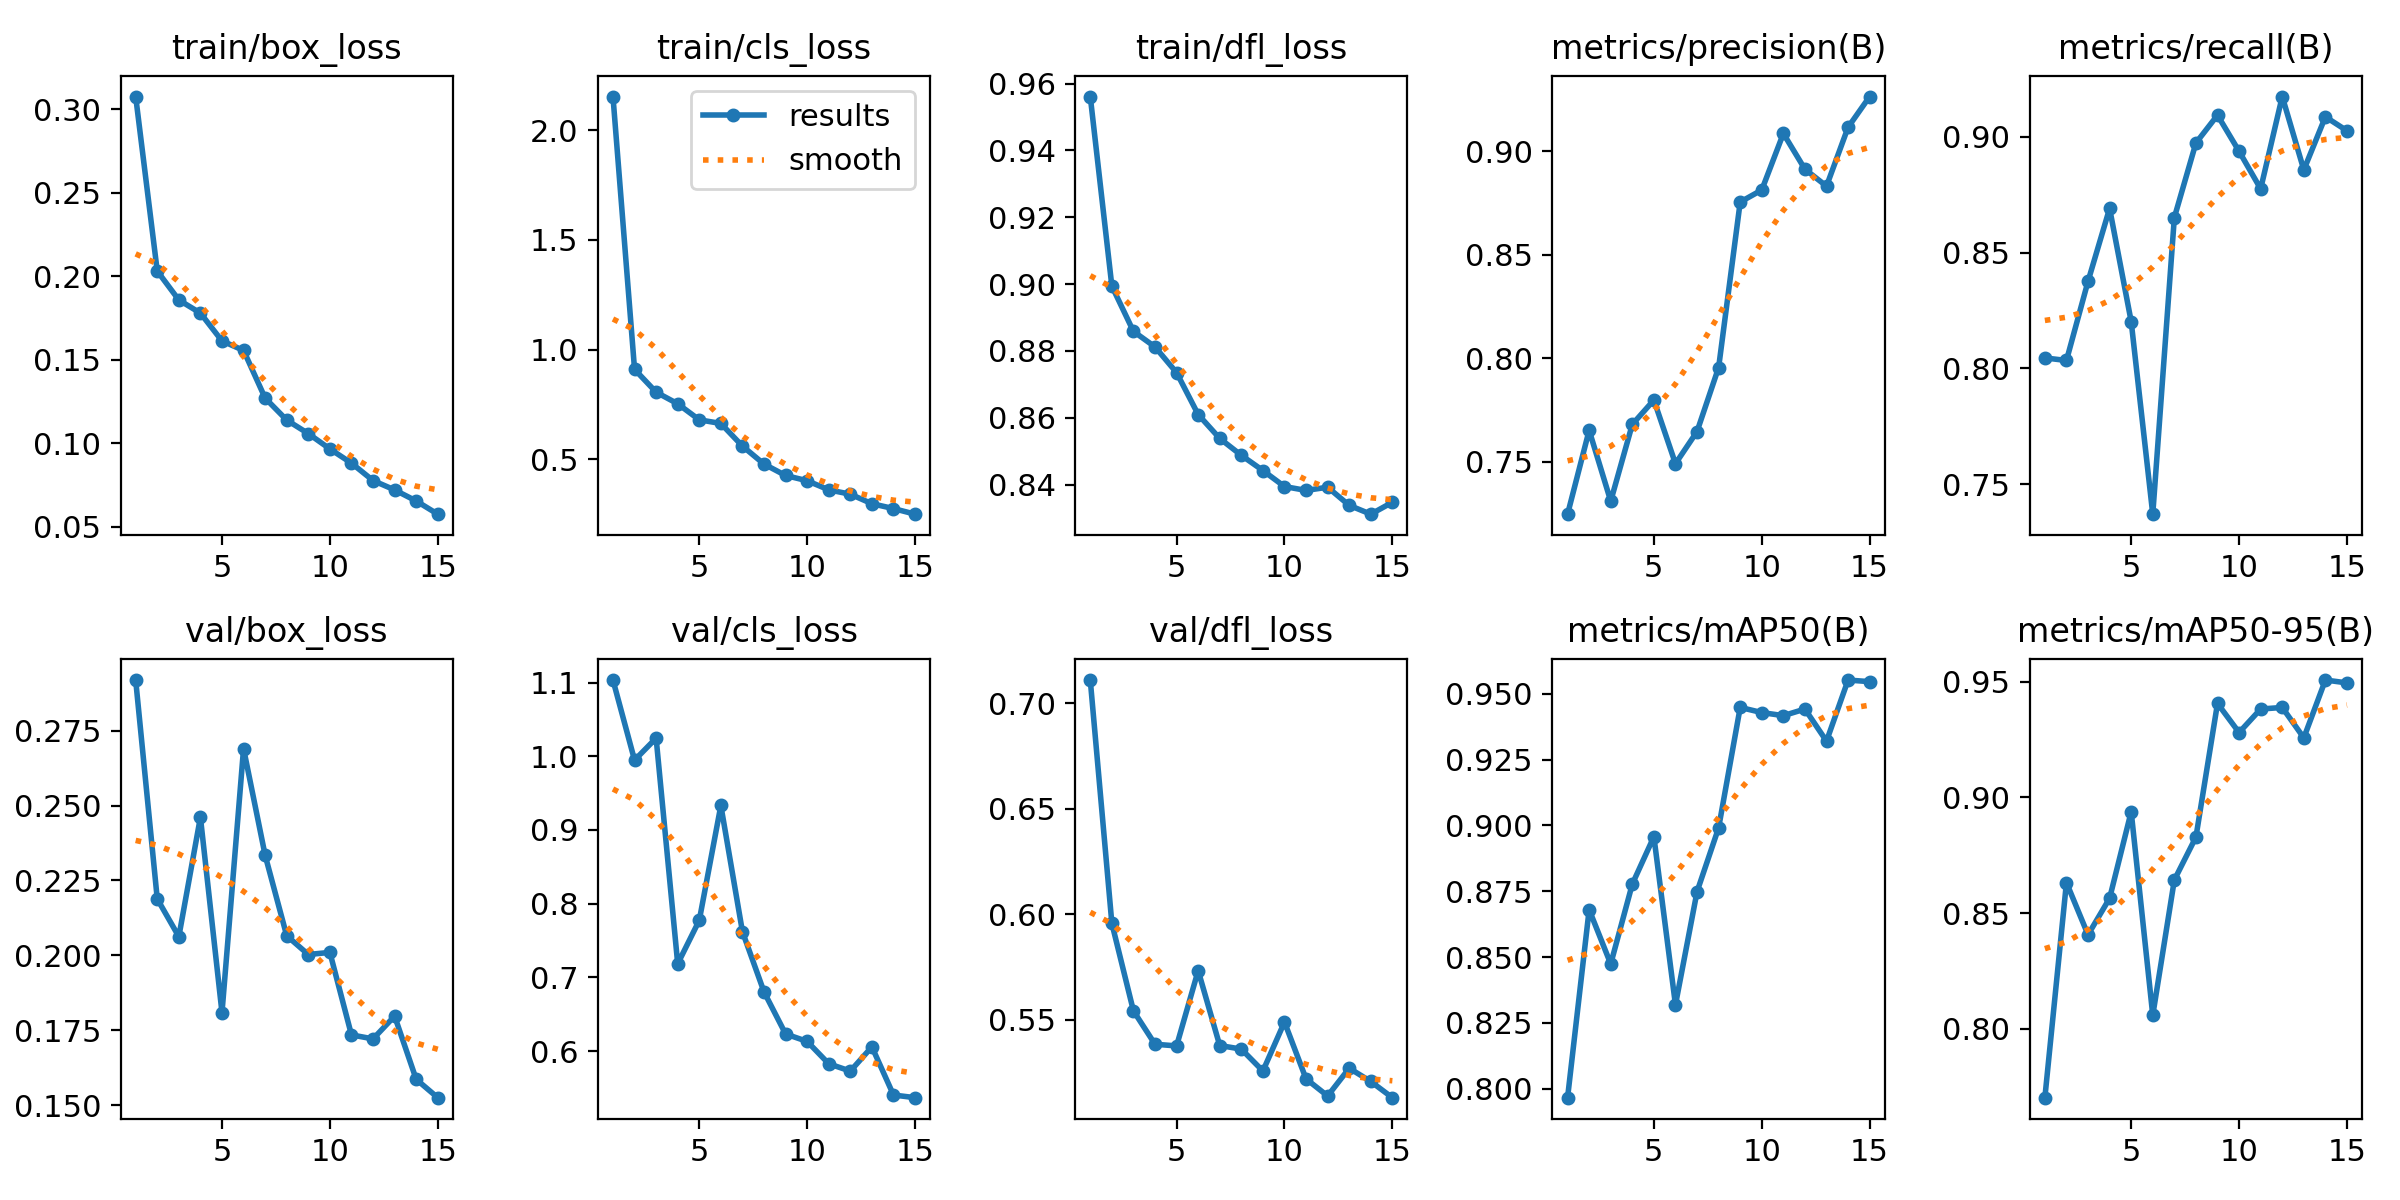

Data behind this chart, as committed beside it:
epoch, time, train/box_loss, train/cls_loss, train/dfl_loss, metrics/precision(B), metrics/recall(B), metrics/mAP50(B), metrics/mAP50-95(B), val/box_loss, val/cls_loss, val/dfl_loss, lr/pg0, lr/pg1, lr/pg2
1, 658.4, 0.3075, 2.153, 0.9561, 0.7248, 0.8045, 0.7966, 0.7703, 0.2919, 1.103, 0.7109, 0.0003009, 0.0003009, 0.0003009
2, 1317, 0.2031, 0.9102, 0.8994, 0.7653, 0.8034, 0.868, 0.8632, 0.2188, 0.9947, 0.5956, 0.000564, 0.000564, 0.000564
3, 2013, 0.1858, 0.8063, 0.8859, 0.7311, 0.8376, 0.8474, 0.8407, 0.2062, 1.025, 0.5541, 0.0007872, 0.0007872, 0.0007872
4, 2704, 0.178, 0.7534, 0.8812, 0.7681, 0.869, 0.8777, 0.8565, 0.2461, 0.7184, 0.5383, 0.000729, 0.000729, 0.000729
5, 3387, 0.1613, 0.6803, 0.8735, 0.7799, 0.8202, 0.8957, 0.8938, 0.1809, 0.7774, 0.5375, 0.000669, 0.000669, 0.000669
6, 4040, 0.1556, 0.6636, 0.861, 0.7491, 0.7371, 0.8319, 0.8059, 0.269, 0.9332, 0.5732, 0.000609, 0.000609, 0.000609
7, 4673, 0.1271, 0.5606, 0.8538, 0.7647, 0.8651, 0.8748, 0.8644, 0.2334, 0.762, 0.5377, 0.000549, 0.000549, 0.000549
8, 5288, 0.114, 0.4786, 0.8488, 0.7956, 0.8973, 0.8991, 0.8829, 0.2065, 0.6803, 0.536, 0.000489, 0.000489, 0.000489
9, 5908, 0.1059, 0.4266, 0.8442, 0.8755, 0.9093, 0.9448, 0.9406, 0.2003, 0.6232, 0.5256, 0.000429, 0.000429, 0.000429
10, 6543, 0.09669, 0.4027, 0.8394, 0.8813, 0.8937, 0.9429, 0.928, 0.201, 0.6131, 0.5488, 0.0003691, 0.0003691, 0.0003691
11, 7182, 0.08819, 0.3612, 0.8383, 0.9086, 0.8775, 0.9417, 0.9382, 0.1734, 0.5828, 0.5219, 0.0003091, 0.0003091, 0.0003091
12, 7803, 0.07776, 0.3414, 0.8392, 0.8914, 0.9173, 0.9442, 0.9389, 0.1721, 0.5728, 0.5138, 0.0002491, 0.0002491, 0.0002491
13, 8437, 0.07217, 0.298, 0.8338, 0.8832, 0.8857, 0.932, 0.9257, 0.1797, 0.6057, 0.5269, 0.0001891, 0.0001891, 0.0001891
14, 9083, 0.06555, 0.2758, 0.8311, 0.9116, 0.9086, 0.9552, 0.9507, 0.1586, 0.5404, 0.5206, 0.0001291, 0.0001291, 0.0001291
15, 9752, 0.05765, 0.2504, 0.8347, 0.9265, 0.9025, 0.9546, 0.9495, 0.1525, 0.5368, 0.513, 6.9084e-05, 6.9084e-05, 6.9084e-05
